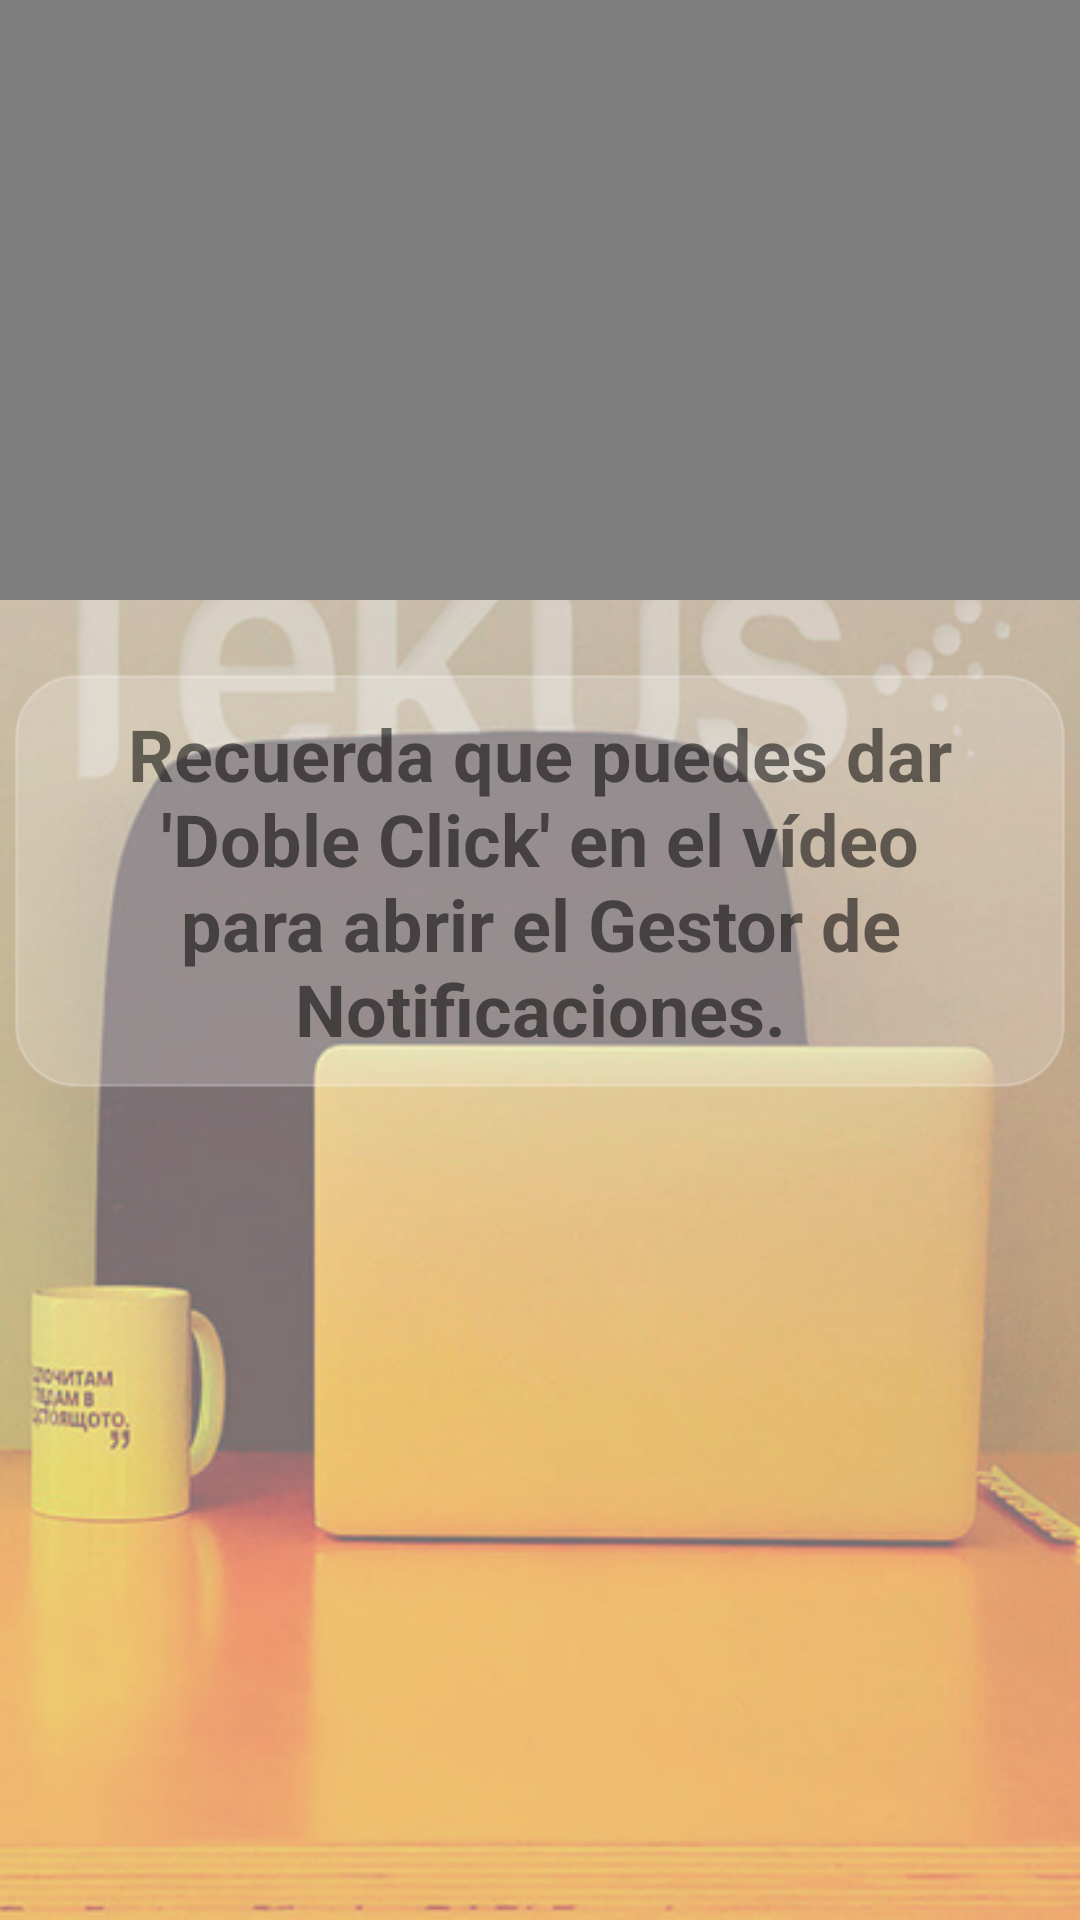

Here is an Android app screen rendered from its layout file. Give the layout XML and the strings, colors and styles it references.
<!-- AndroidManifest.xml: application theme AppTheme -->
<!-- res/layout/fullscreen_videoview.xml -->
<?xml version="1.0" encoding="utf-8"?>
<LinearLayout xmlns:android="http://schemas.android.com/apk/res/android"
    xmlns:tools="http://schemas.android.com/tools"
    android:layout_width="match_parent"
    android:layout_height="match_parent"
    android:orientation="vertical"
    tools:context="video.FullScreenVideoActivity">

    <ScrollView
        android:layout_width="match_parent"
        android:layout_height="match_parent"
        android:fillViewport="true">

        <LinearLayout
            android:layout_width="match_parent"
            android:layout_height="match_parent"
            android:orientation="vertical">

            <LinearLayout
                android:layout_width="match_parent"
                android:layout_height="200dp"
                android:layout_marginBottom="20dp"
                android:background="@android:color/black"
                android:gravity="center">

                <VideoView
                    android:id="@+id/videoView"
                    android:layout_width="wrap_content"
                    android:layout_height="wrap_content" />
            </LinearLayout>

            <LinearLayout
                android:layout_width="wrap_content"
                android:layout_height="wrap_content"
                android:layout_margin="5dp"
                android:background="@drawable/background_splash_screen_info"
                android:gravity="center"
                android:orientation="vertical">

                <TextView
                    android:layout_width="wrap_content"
                    android:layout_height="wrap_content"
                    android:gravity="center"
                    android:text="@string/double_click_information"
                    android:textSize="24sp"
                    android:textStyle="bold" />
            </LinearLayout>
        </LinearLayout>
    </ScrollView>
</LinearLayout>
<!-- resources referenced by this layout -->
<resources>
  <!-- drawable background_splash_screen_info (drawable) -->
  <shape xmlns:android="http://schemas.android.com/apk/res/android"
      android:shape="rectangle">
  
      <corners android:radius="20dp" />
  
      <solid android:color="#33ffffff" />
  
      <stroke
          android:width="1dip"
          android:color="#33ffffff" />
  
      <padding
          android:bottom="10dp"
          android:left="10dp"
          android:right="10dp"
          android:top="10dp" />
  </shape>
  <string name="double_click_information">Recuerda que puedes dar \'Doble Click\' en el vídeo para abrir el Gestor de Notificaciones.</string>
  <style name="AppTheme" parent="Theme.AppCompat.Light.DarkActionBar">
          
          <item name="colorPrimary">@color/colorPrimary</item>
          <item name="colorPrimaryDark">@color/colorPrimaryDark</item>
          <item name="colorAccent">@color/colorAccent</item>
  
          <item name="android:windowBackground">@drawable/tekus_background</item>
      </style>
  <color name="colorPrimary">#dd9933</color>
  <color name="colorPrimaryDark">#151515</color>
  <color name="colorAccent">#dd9933</color>
  <!-- drawable tekus_background: png bitmap (drawable, 245019 bytes) -->
</resources>
